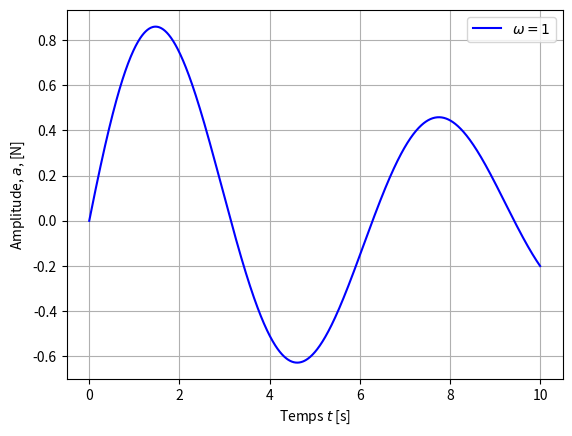

Write the Python code that produced this figure.
# -*- coding: utf-8 -*-
"""
Created on Tue Feb 02 14:55:54 2016

[redacted]
"""


import numpy as np
import matplotlib.pyplot as plt

def mafonction(t, omega = 1., tau = 10.):
    
   
    return np.exp(-t / tau) * np.sin(omega * t) #carré de x (**)

    #[] correspond à une liste 
    
t = np.linspace(0., 10., 1000)
omega = range(10) # valeur de Omega
a = mafonction(t)

plt.figure("Notre figure")
plt.clf() # purge la figure
plt.plot(t,a, color="b", label = "$\omega = {0}$".format(omega[1]))
# plt.plot(t,a, marker = "+", color="m", linewidth=3, linestyle="--")
# plt.plot(t,a, "*c--" linewidth=3) 
plt.legend()
plt.grid()
plt.xlabel("Temps $t$ [s]")
plt.ylabel("Amplitude, $a$, [N]")
plt.show()
plt.savefig("mafigure.pdf")